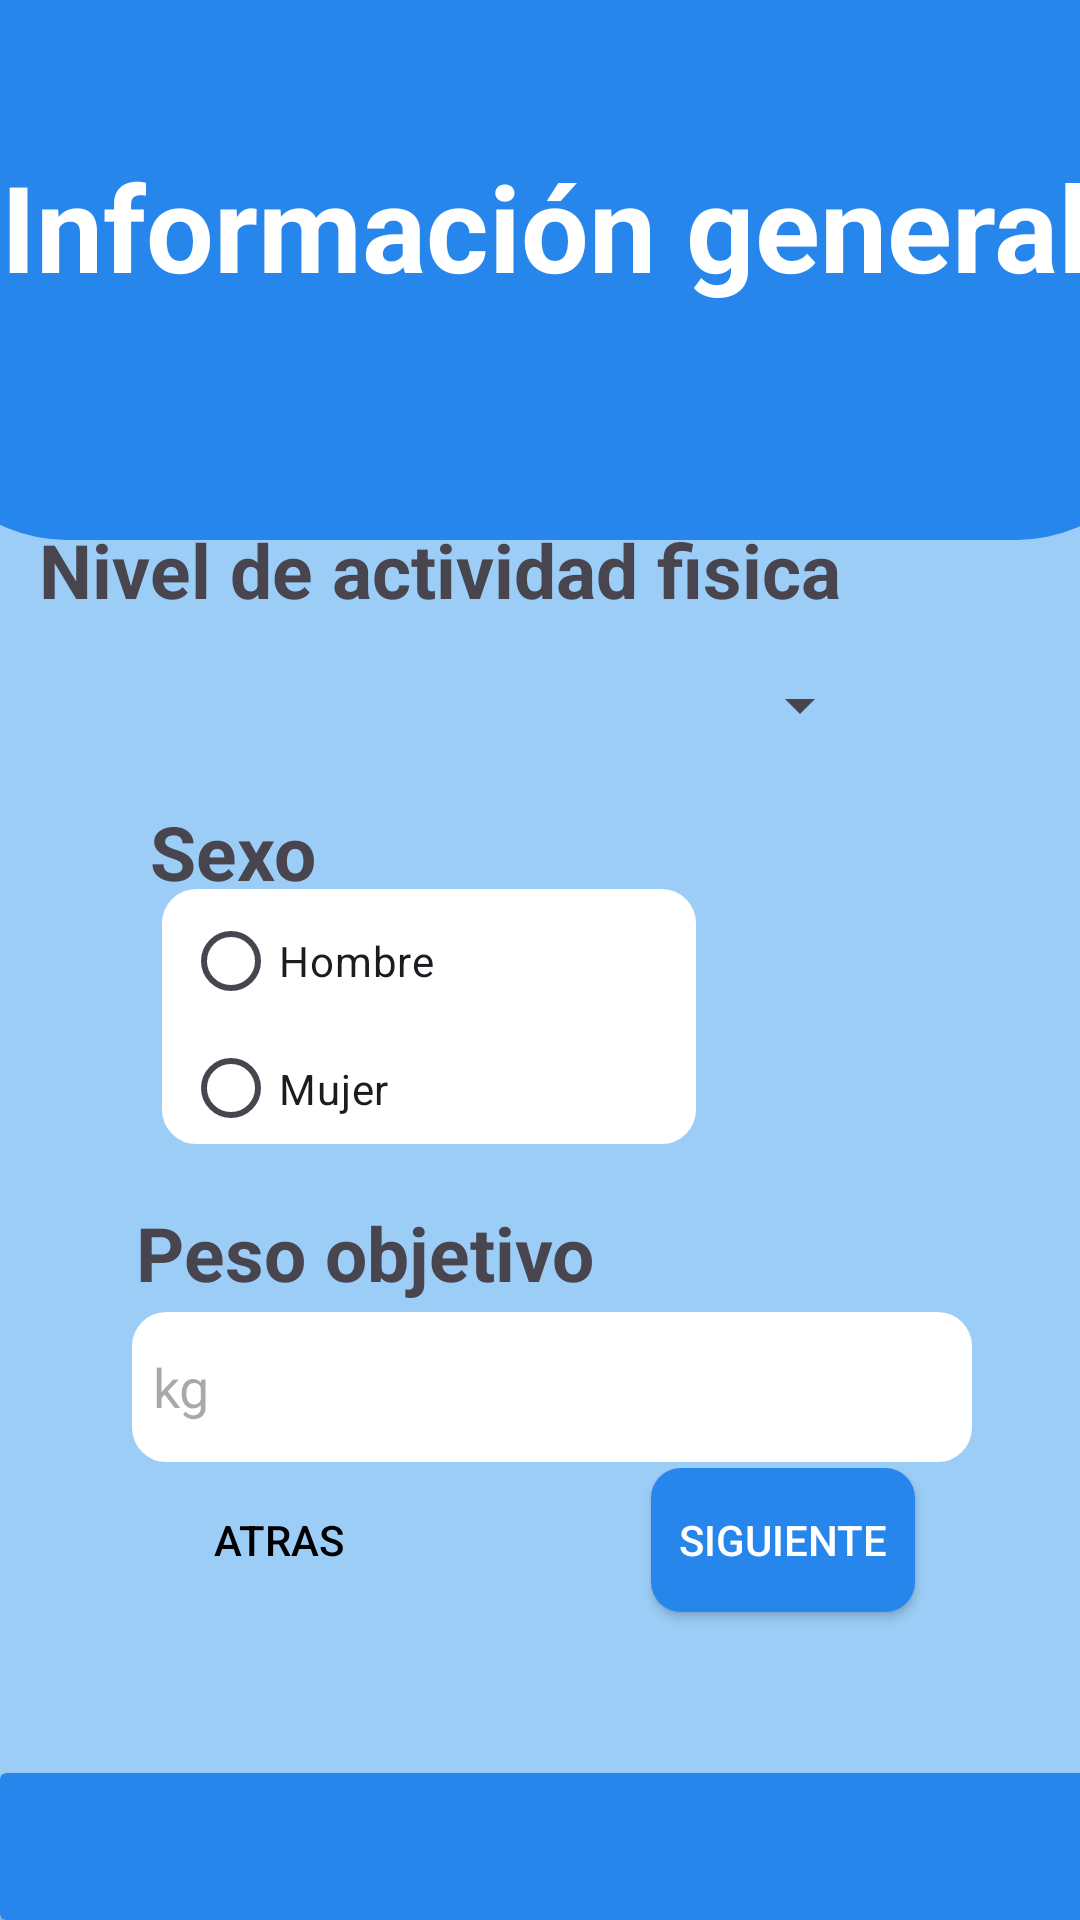

Produce the Android XML layout that renders to this screen, including the resource entries it uses.
<!-- AndroidManifest.xml: application theme Theme.LowCañ -->
<!-- res/layout/activity_datos2.xml -->
<?xml version="1.0" encoding="utf-8"?>
<androidx.constraintlayout.widget.ConstraintLayout xmlns:android="http://schemas.android.com/apk/res/android"
    xmlns:app="http://schemas.android.com/apk/res-auto"
    xmlns:tools="http://schemas.android.com/tools"
    android:layout_width="match_parent"
    android:layout_height="match_parent"
    android:background="@color/azul_coach"
    tools:context=".datos2">

    <TableRow
        android:layout_width="282dp"
        android:layout_height="69dp"
        android:layout_marginBottom="32dp"
        app:layout_constraintBottom_toTopOf="@+id/cardView2"
        app:layout_constraintEnd_toEndOf="parent"
        app:layout_constraintHorizontal_bias="0.627"
        app:layout_constraintStart_toStartOf="parent"
        app:layout_constraintTop_toBottomOf="@+id/etPesoObjetivo"
        app:layout_constraintVertical_bias="0.692">

        <Button
            android:id="@+id/button"
            android:layout_width="wrap_content"
            android:layout_height="wrap_content"
            android:background="@drawable/boton_redondo_blanco"
            android:onClick="atras"
            android:text="@string/btnatras"
            android:textColor="@color/black" />

        <Space
            android:layout_width="80dp"
            android:layout_height="wrap_content" />

        <Button
            android:id="@+id/button2"
            android:layout_width="wrap_content"
            android:layout_height="wrap_content"
            android:background="@drawable/boton_redondo_azul"
            android:onClick="cargarCuenta"
            android:text="@string/btnnext"
            android:textColor="@color/white" />
    </TableRow>

    <View
        android:id="@+id/rectangle_3"
        android:layout_width="417dp"
        android:layout_height="180dp"
        android:background="@drawable/view_profile_layout"

        app:layout_constraintEnd_toEndOf="parent"
        app:layout_constraintStart_toStartOf="parent"
        app:layout_constraintTop_toTopOf="parent"
        tools:visibility="visible" />

    <View
        android:id="@+id/rectangle_3"
        android:layout_width="248dp"
        android:layout_height="48dp"

        android:background="@drawable/boton_redondo_blanco"
        app:layout_constraintBottom_toBottomOf="parent"
        app:layout_constraintEnd_toEndOf="parent"
        app:layout_constraintHorizontal_bias="0.423"
        app:layout_constraintStart_toStartOf="parent"
        app:layout_constraintTop_toTopOf="parent"
        app:layout_constraintVertical_bias="0.355"
        tools:visibility="visible" />

    <Spinner
        android:id="@+id/spinnerDatos"
        android:layout_width="233dp"
        android:layout_height="42dp"
        app:layout_constraintBottom_toBottomOf="parent"
        app:layout_constraintEnd_toEndOf="parent"
        app:layout_constraintHorizontal_bias="0.455"
        app:layout_constraintStart_toStartOf="parent"
        app:layout_constraintTop_toTopOf="parent"
        app:layout_constraintVertical_bias="0.358" />

    <androidx.cardview.widget.CardView
        android:id="@+id/cardView2"
        android:layout_width="441dp"
        android:layout_height="49dp"
        android:backgroundTint="@color/encabezado"
        app:layout_constraintBottom_toBottomOf="parent"
        app:layout_constraintEnd_toEndOf="parent"
        app:layout_constraintHorizontal_bias="0.0"
        app:layout_constraintStart_toStartOf="parent" />

    <TextView
        android:id="@+id/textView33"
        android:layout_width="370dp"
        android:layout_height="260dp"
        android:paddingTop="25dp"
        android:text="@string/info"
        android:textAlignment="center"
        android:textColor="@color/white"
        android:textSize="40dp"

        android:textStyle="bold"
        app:layout_constraintBottom_toBottomOf="parent"
        app:layout_constraintEnd_toEndOf="parent"
        app:layout_constraintHorizontal_bias="0.38"
        app:layout_constraintStart_toStartOf="parent"
        app:layout_constraintTop_toTopOf="parent"
        app:layout_constraintVertical_bias="0.062" />

    <TextView
        android:id="@+id/txtViewActividad2"
        android:layout_width="347dp"
        android:layout_height="44dp"
        android:text="Nivel de actividad fisica"
        android:textSize="25dp"
        android:textStyle="bold"
        app:layout_constraintBottom_toBottomOf="parent"
        app:layout_constraintEnd_toEndOf="parent"
        app:layout_constraintHorizontal_bias="1.0"
        app:layout_constraintStart_toStartOf="parent"
        app:layout_constraintTop_toTopOf="parent"
        app:layout_constraintVertical_bias="0.29000002" />

    <TextView
        android:id="@+id/txtViewSexo2"
        android:layout_width="173dp"
        android:layout_height="47dp"
        android:text="Sexo"
        android:textSize="25dp"
        android:textStyle="bold"
        app:layout_constraintBottom_toBottomOf="parent"
        app:layout_constraintEnd_toEndOf="parent"
        app:layout_constraintHorizontal_bias="0.268"
        app:layout_constraintStart_toStartOf="parent"
        app:layout_constraintTop_toTopOf="parent"
        app:layout_constraintVertical_bias="0.45" />

    <TextView
        android:id="@+id/txtViewPesoOb2"
        android:layout_width="262dp"
        android:layout_height="43dp"
        android:text="Peso objetivo"
        android:textSize="25dp"
        android:textStyle="bold"
        app:layout_constraintBottom_toBottomOf="parent"
        app:layout_constraintEnd_toEndOf="parent"
        app:layout_constraintHorizontal_bias="0.463"
        app:layout_constraintStart_toStartOf="parent"
        app:layout_constraintTop_toTopOf="parent"
        app:layout_constraintVertical_bias="0.671" />

    <EditText
        android:id="@+id/etPesoObjetivo"
        android:layout_width="280dp"
        android:layout_height="50dp"
        android:background="@drawable/inputs"
        android:ems="10"
        android:hint="@string/kilogramos"
        android:inputType="number"
        app:layout_constraintBottom_toBottomOf="parent"
        app:layout_constraintEnd_toEndOf="parent"
        app:layout_constraintHorizontal_bias="0.549"
        app:layout_constraintStart_toStartOf="parent"
        app:layout_constraintTop_toTopOf="parent"
        app:layout_constraintVertical_bias="0.741" />

    <RadioGroup
        android:id="@+id/radioGroupSexo"
        android:layout_width="178dp"
        android:layout_height="85dp"
        android:background="@drawable/inputs"
        app:layout_constraintBottom_toBottomOf="parent"

        app:layout_constraintEnd_toEndOf="parent"
        app:layout_constraintHorizontal_bias="0.296"
        app:layout_constraintStart_toStartOf="parent"

        app:layout_constraintTop_toTopOf="parent"
        app:layout_constraintVertical_bias="0.534">

        <RadioButton
            android:id="@+id/radioBtnHombre"
            android:layout_width="match_parent"
            android:layout_height="wrap_content"
            android:text="Hombre" />

        <RadioButton
            android:id="@+id/radioBtnMujer"
            android:layout_width="match_parent"
            android:layout_height="wrap_content"
            android:text="Mujer" />

    </RadioGroup>

</androidx.constraintlayout.widget.ConstraintLayout>
<!-- resources referenced by this layout -->
<resources>
  <color name="azul_coach">#9CCDF7</color>
  <color name="black">#FF000000</color>
  <color name="encabezado">#2686EB</color>
  <color name="white">#FFFFFFFF</color>
  <!-- drawable boton_redondo_azul (drawable) -->
  <?xml version="1.0" encoding="utf-8"?>
  <shape xmlns:android="http://schemas.android.com/apk/res/android">
       <solid android:color="#2686EB"></solid>
      <corners android:radius="10dp"></corners>
  </shape>
  <!-- drawable inputs (drawable) -->
  <?xml version="1.0" encoding="utf-8"?>
  <selector xmlns:android="http://schemas.android.com/apk/res/android">
      <item>
          <shape android:shape="rectangle">
              <corners android:radius="10dp"/>
              <stroke android:width="3dp"
                  android:color="@color/white"/>
              <solid android:color="@color/white"/>
              <size android:height="5dp"/>
              <padding android:left="7dp"/>
          </shape>
      </item>
  </selector>
  <!-- drawable view_profile_layout (drawable) -->
  <?xml version="1.0" encoding="utf-8"?>
  <shape xmlns:android="http://schemas.android.com/apk/res/android"
      android:shape="rectangle">
      <solid android:color="@color/encabezado" />
      <corners android:bottomLeftRadius="50dp"
          android:bottomRightRadius="50dp" />
      <stroke android:width="0dp" android:color="@color/white"/>
  
  </shape>
  <string name="btnatras">ATRAS</string>
  <string name="btnnext">SIGUIENTE</string>
  <string name="info">Información general</string>
  <string name="kilogramos">kg</string>
  <style name="Theme.LowCañ" parent="Theme.Material3.DayNight.NoActionBar">
          
          <item name="colorPrimary">@color/purple_500</item>
          <item name="colorPrimaryVariant">@color/purple_700</item>
          <item name="colorOnPrimary">@color/white</item>
          
          <item name="colorSecondary">@color/teal_200</item>
          <item name="colorSecondaryVariant">@color/teal_700</item>
          <item name="colorOnSecondary">@color/black</item>
          
          <item name="android:statusBarColor">?attr/colorPrimaryVariant</item>
          
      </style>
  <color name="purple_500">@color/encabezado</color>
  <color name="purple_700">@color/encabezado</color>
  <color name="teal_200">#FF03DAC5</color>
  <color name="teal_700">#FF018786</color>
</resources>
